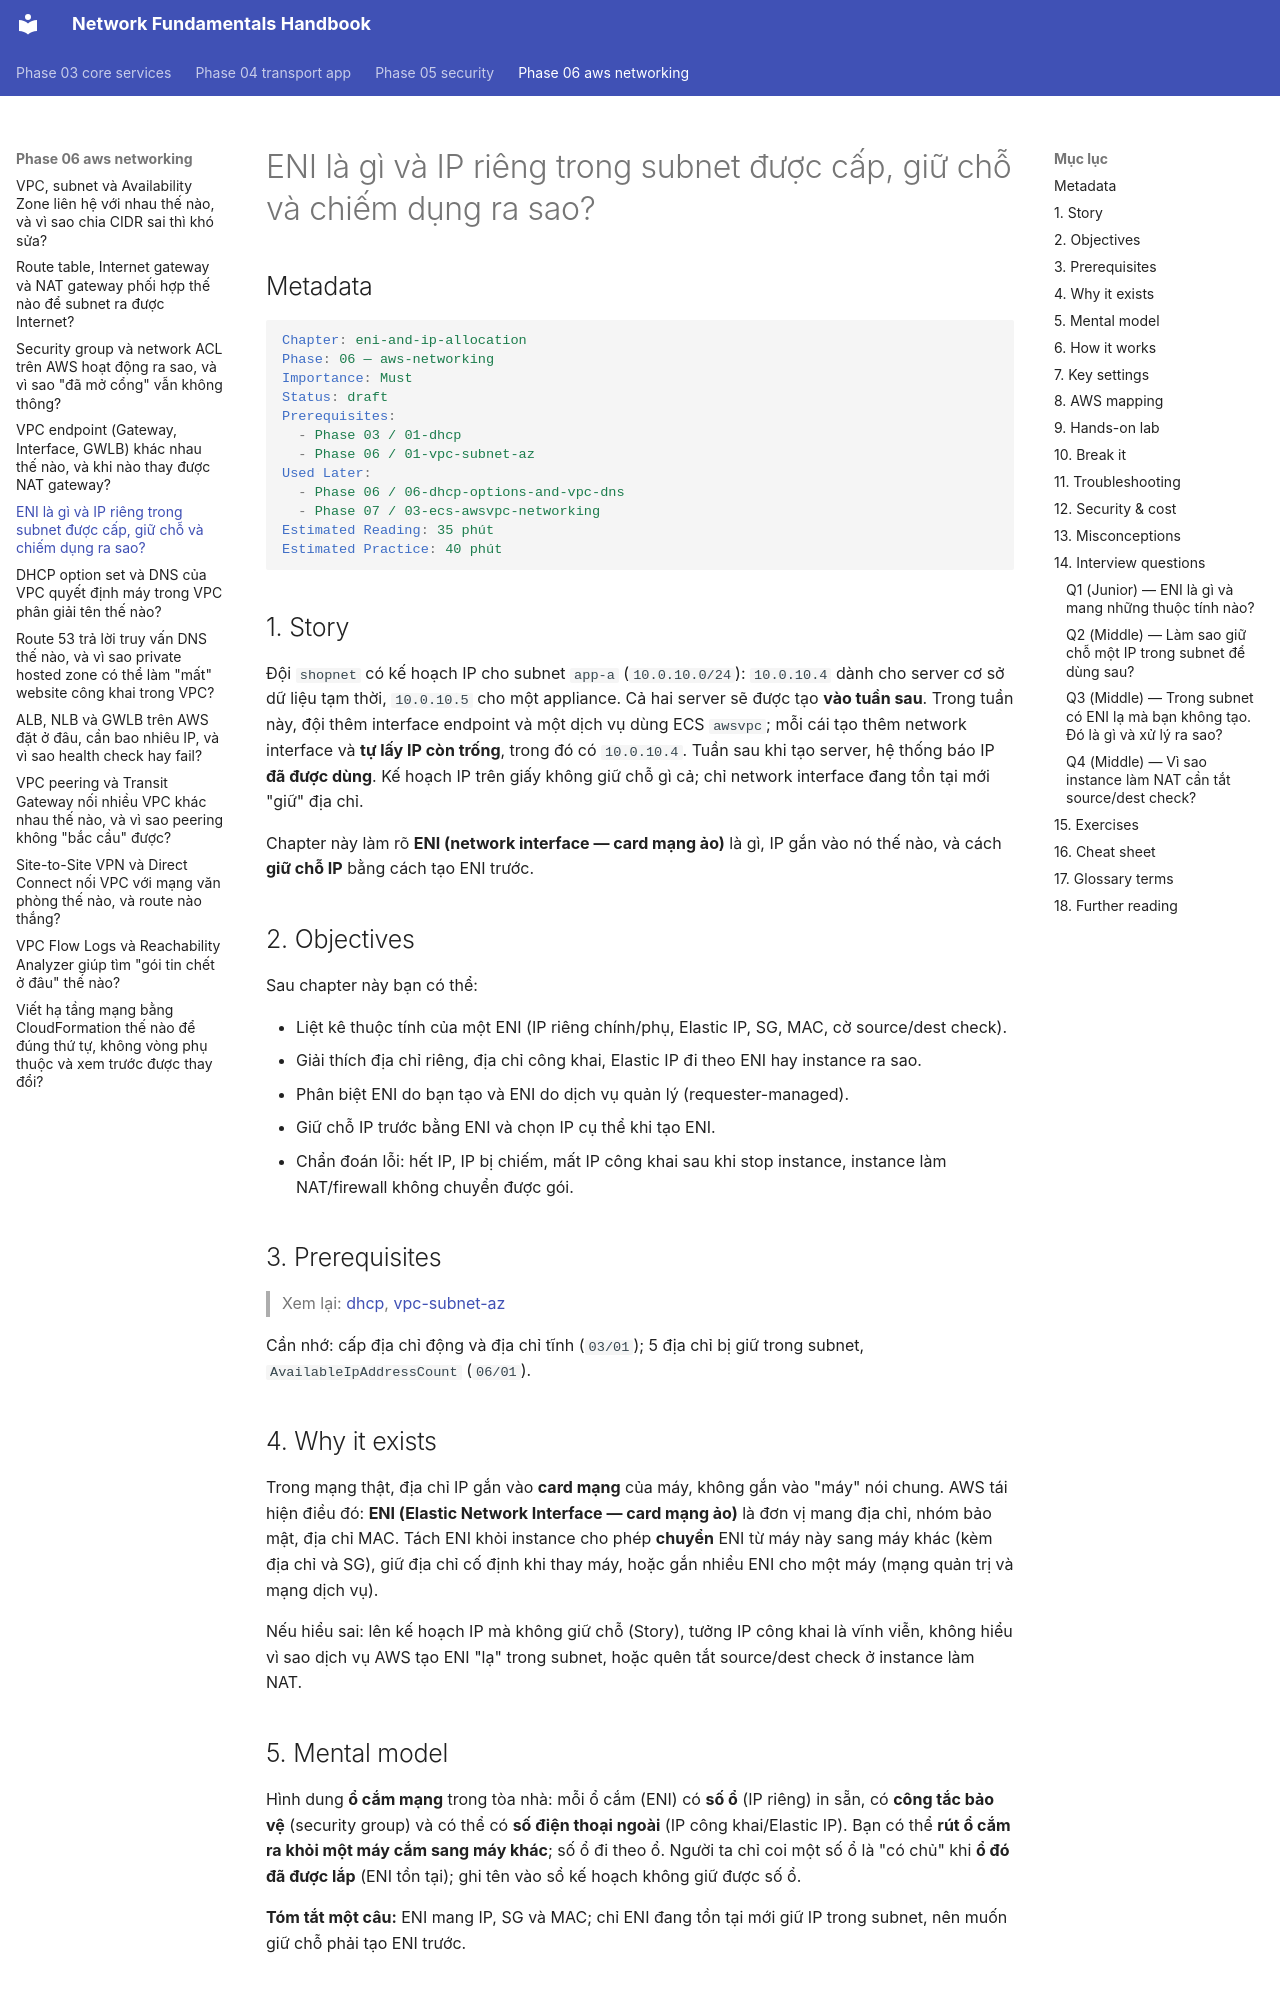

repository: makumawari/ccna-handbook · page: phase-06-aws-networking/05-eni-and-ip-allocation/index.html · generator: mkdocs

---
tags:
  - Must
  - AWS
  - ENI
  - IPAllocation
  - Troubleshooting
---

# ENI là gì và IP riêng trong subnet được cấp, giữ chỗ và chiếm dụng ra sao?

## Metadata

```yaml
Chapter: eni-and-ip-allocation
Phase: 06 — aws-networking
Importance: Must
Status: draft
Prerequisites:
  - Phase 03 / 01-dhcp
  - Phase 06 / 01-vpc-subnet-az
Used Later:
  - Phase 06 / 06-dhcp-options-and-vpc-dns
  - Phase 07 / 03-ecs-awsvpc-networking
Estimated Reading: 35 phút
Estimated Practice: 40 phút
```

## 1. Story

<!-- Mức bắt buộc (Must): Đủ -->
<!-- DRAFT: người học cần viết lại bằng lời mình -->

Đội `shopnet` có kế hoạch IP cho subnet `app-a` (`10.0.10.0/24`): `10.0.10.4` dành cho server cơ sở dữ liệu tạm thời, `10.0.10.5` cho một appliance. Cả hai server sẽ được tạo **vào tuần sau**. Trong tuần này, đội thêm interface endpoint và một dịch vụ dùng ECS `awsvpc`; mỗi cái tạo thêm network interface và **tự lấy IP còn trống**, trong đó có `10.0.10.4`. Tuần sau khi tạo server, hệ thống báo IP **đã được dùng**. Kế hoạch IP trên giấy không giữ chỗ gì cả; chỉ network interface đang tồn tại mới "giữ" địa chỉ.

Chapter này làm rõ **ENI (network interface — card mạng ảo)** là gì, IP gắn vào nó thế nào, và cách **giữ chỗ IP** bằng cách tạo ENI trước.

## 2. Objectives

<!-- Mức bắt buộc (Must): Đủ -->
<!-- DRAFT: người học cần viết lại bằng lời mình -->

Sau chapter này bạn có thể:

- Liệt kê thuộc tính của một ENI (IP riêng chính/phụ, Elastic IP, SG, MAC, cờ source/dest check).
- Giải thích địa chỉ riêng, địa chỉ công khai, Elastic IP đi theo ENI hay instance ra sao.
- Phân biệt ENI do bạn tạo và ENI do dịch vụ quản lý (requester-managed).
- Giữ chỗ IP trước bằng ENI và chọn IP cụ thể khi tạo ENI.
- Chẩn đoán lỗi: hết IP, IP bị chiếm, mất IP công khai sau khi stop instance, instance làm NAT/firewall không chuyển được gói.

## 3. Prerequisites

<!-- Mức bắt buộc (Must): Đủ -->
<!-- DRAFT: người học cần viết lại bằng lời mình -->

> Xem lại: [dhcp](../phase-03-core-services/01-dhcp.md), [vpc-subnet-az](01-vpc-subnet-az.md)

Cần nhớ: cấp địa chỉ động và địa chỉ tĩnh (`03/01`); 5 địa chỉ bị giữ trong subnet, `AvailableIpAddressCount` (`06/01`).

## 4. Why it exists

<!-- Mức bắt buộc (Must): Đủ -->
<!-- DRAFT: người học cần viết lại bằng lời mình -->

Trong mạng thật, địa chỉ IP gắn vào **card mạng** của máy, không gắn vào "máy" nói chung. AWS tái hiện điều đó: **ENI (Elastic Network Interface — card mạng ảo)** là đơn vị mang địa chỉ, nhóm bảo mật, địa chỉ MAC. Tách ENI khỏi instance cho phép **chuyển** ENI từ máy này sang máy khác (kèm địa chỉ và SG), giữ địa chỉ cố định khi thay máy, hoặc gắn nhiều ENI cho một máy (mạng quản trị và mạng dịch vụ).

Nếu hiểu sai: lên kế hoạch IP mà không giữ chỗ (Story), tưởng IP công khai là vĩnh viễn, không hiểu vì sao dịch vụ AWS tạo ENI "lạ" trong subnet, hoặc quên tắt source/dest check ở instance làm NAT.

## 5. Mental model

<!-- Mức bắt buộc (Must): Đủ -->
<!-- DRAFT: người học cần viết lại bằng lời mình -->

Hình dung **ổ cắm mạng** trong tòa nhà: mỗi ổ cắm (ENI) có **số ổ** (IP riêng) in sẵn, có **công tắc bảo vệ** (security group) và có thể có **số điện thoại ngoài** (IP công khai/Elastic IP). Bạn có thể **rút ổ cắm ra khỏi một máy cắm sang máy khác**; số ổ đi theo ổ. Người ta chỉ coi một số ổ là "có chủ" khi **ổ đó đã được lắp** (ENI tồn tại); ghi tên vào sổ kế hoạch không giữ được số ổ.

**Tóm tắt một câu:** ENI mang IP, SG và MAC; chỉ ENI đang tồn tại mới giữ IP trong subnet, nên muốn giữ chỗ phải tạo ENI trước.
